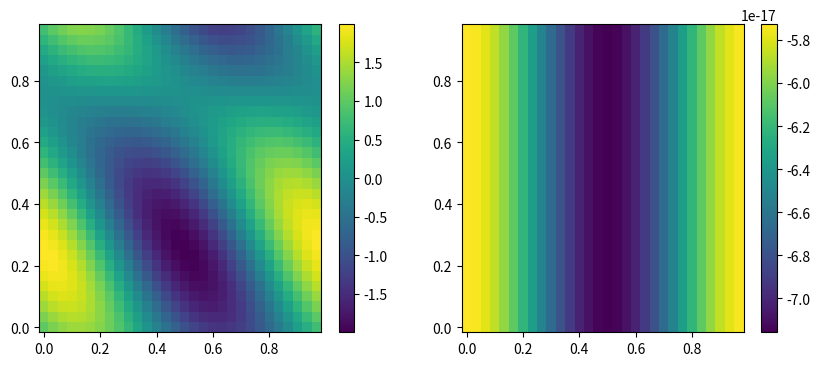

Generate this figure with matplotlib:
import numpy as np
import matplotlib.pyplot as plt
from numpy import sin, cos, exp, pi


def freq_fourier(X, Y, Z = [None]):
    """
    function to give correct frequencies for fourier transforms
    Numpy only implements the 1D case
    """
    if Z[0] is None:
        x = X[0]
        y = Y[:, 0]
        dx = x[1] - x[0]
        dy = y[1] - y[0]
        kx = np.fft.fftfreq(len(x), dx)
        ky = np.fft.fftfreq(len(y), dy)
        return kx, ky

def fourier_spectral_gradient_2D(X, Y, func_value):
    """
    fucntion currently assumes a 2D array of data points to compute the gradient
    """
    kx, ky = freq_fourier(X, Y)
    Kx, Ky = np.meshgrid(kx, ky)
    cf = np.fft.fft2(func_value)
    Dx_cf = 2j * pi * Kx * cf
    Dy_cf = 2j * pi * Ky * cf
    Dx = np.fft.ifft2(Dx_cf)
    Dy = np.fft.ifft2(Dy_cf)
    return Dx, Dy

def fourier_spectral_laplacian_2D(X, Y, func_value):
    """
    compute the laplacian with fourier interpolation
    currently limited to scalar functions
    """
    kx, ky = freq_fourier(X, Y)
    Kx, Ky = np.meshgrid(kx, ky)
    cf = np.fft.fft2(func_value)
    D2_cf = (2j * pi)**2 *(Kx**2 + Ky**2) * cf
    laplacian = np.fft.ifft2(D2_cf)
    return laplacian

if __name__ == "__main__":
    alpha = 1
    resolution = 30
    x = np.linspace(0, 1, resolution, endpoint = False)
    y = np.linspace(0, 1, resolution, endpoint = False)
    X, Y = np.meshgrid(x, y)
    U = sin(2 * pi *(X + Y)) + cos(2 * pi * X) #initial state
    fig, ax = plt.subplots(1, 2, figsize = (10, 4))
    cf0 = np.fft.fft2(U)
    kx, ky = freq_fourier(X, Y)
    Kx, Ky = np.meshgrid(kx, ky)
    cf = lambda t: cf0 * np.exp(-alpha * 4 * pi**2 *(Kx**2 + Ky**2) * t)
    U0 = np.fft.ifft2(cf(0))
    #U1 = np.fft.ifft2(cf(2.5e-2))
    U1 = np.fft.ifft2(cf(1))
    mesh0 = ax[0].pcolormesh(X, Y, np.real(U0))
    mesh1 = ax[1].pcolormesh(X, Y, np.real(U1))
    plt.colorbar(mesh0, ax = ax[0])
    plt.colorbar(mesh1, ax = ax[1])
    plt.show()
